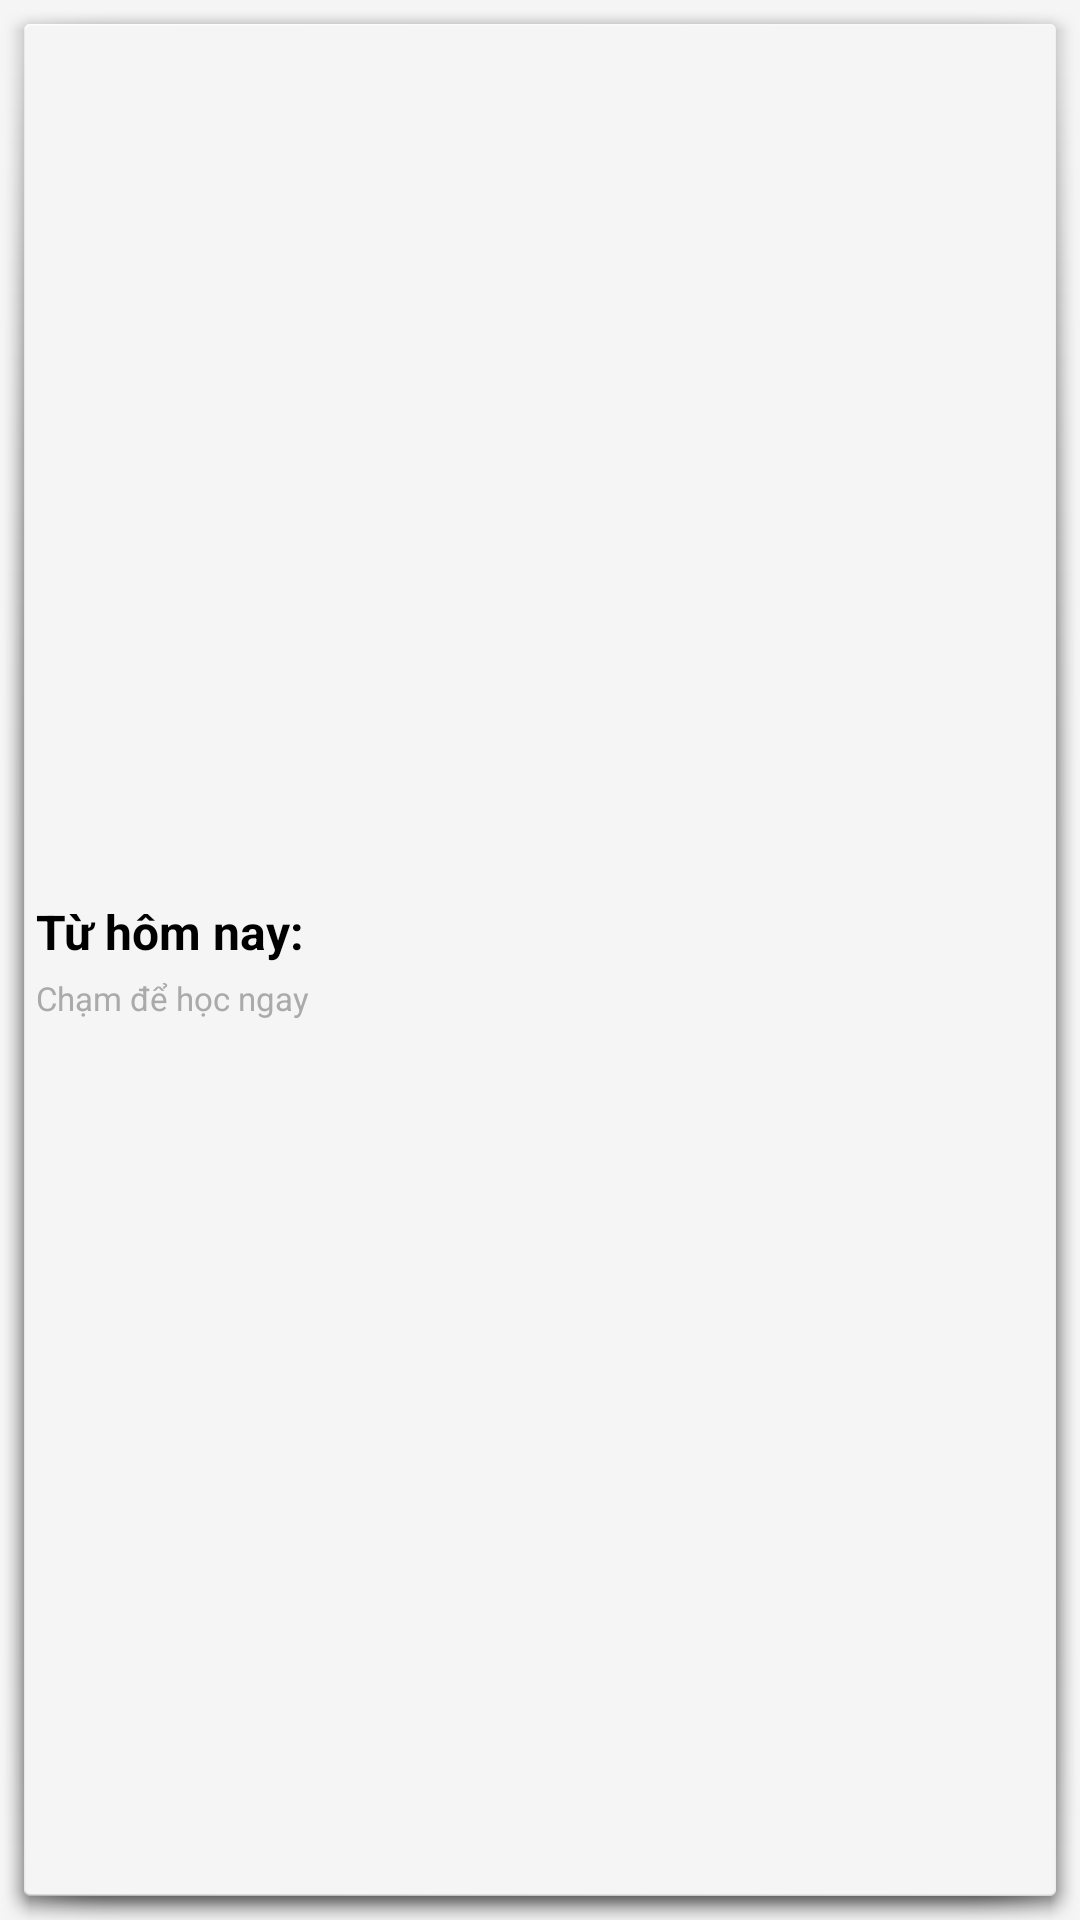

This screen was rendered from an Android layout file. Write that file and the resources it references.
<!-- AndroidManifest.xml: application theme Theme.LEARNENGLISH -->
<!-- res/layout/word_widget.xml -->
<?xml version="1.0" encoding="utf-8"?>
<LinearLayout xmlns:android="http://schemas.android.com/apk/res/android"
    android:id="@+id/widget_container"
    android:layout_width="match_parent"
    android:layout_height="match_parent"
    android:background="@android:drawable/dialog_holo_light_frame"
    android:gravity="center_vertical"
    android:orientation="vertical"
    android:padding="12dp">

    <TextView
        android:id="@+id/tvWidgetFullContent"
        android:layout_width="match_parent"
        android:layout_height="wrap_content"
        android:text="@string/widget_title_prefix"
        android:textColor="@android:color/black"
        android:textSize="16sp"
        android:textStyle="bold" />

    <TextView
        android:id="@+id/tvWidgetTapHint"
        android:layout_width="wrap_content"
        android:layout_height="wrap_content"
        android:layout_marginTop="4dp"
        android:text="@string/widget_tap_hint"
        android:textColor="@android:color/darker_gray"
        android:textSize="11sp" />

</LinearLayout>
<!-- resources referenced by this layout -->
<resources>
  <string name="widget_tap_hint">Chạm để học ngay</string>
  <string name="widget_title_prefix">Từ hôm nay:</string>
  <style name="Theme.LEARNENGLISH" parent="Base.Theme.LEARNENGLISH" />
  <style name="Base.Theme.LEARNENGLISH" parent="Theme.Material3.DayNight.NoActionBar">
          
          <item name="android:windowBackground">#F5F5F5</item>
          <item name="cardBackgroundColor">#FFFFFF</item>
          <item name="mainTextColor">#000000</item>
          <item name="secondaryTextColor">#757575</item>
      </style>
</resources>
